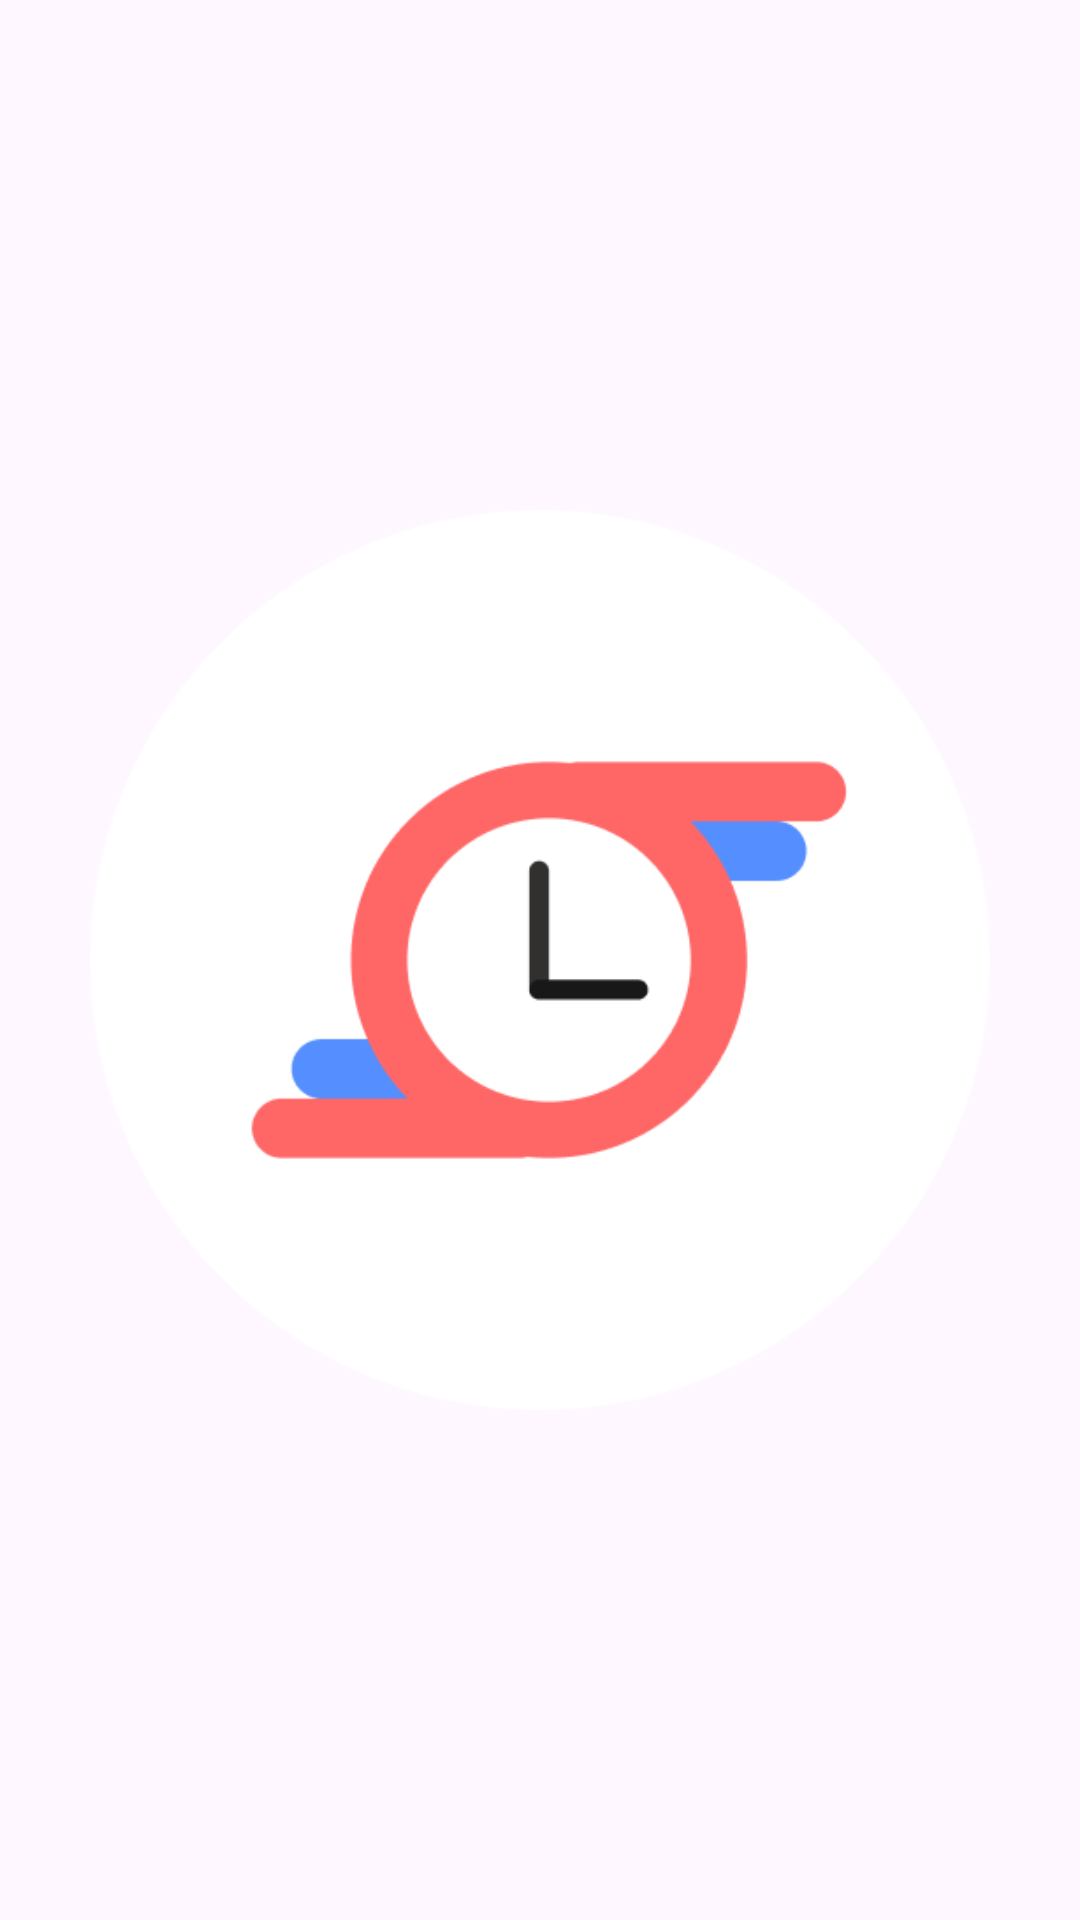

Produce the Android XML layout that renders to this screen, including the resource entries it uses.
<!-- AndroidManifest.xml: application theme Theme.GdscApp -->
<!-- res/layout/fragment_splash_screen.xml -->
<?xml version="1.0" encoding="utf-8"?>
<RelativeLayout xmlns:android="http://schemas.android.com/apk/res/android"
    xmlns:tools="http://schemas.android.com/tools"
    android:layout_width="match_parent"
    android:layout_height="match_parent"
    tools:context=".ui.SplashScreenFragment">

    
    <ImageView
        android:layout_width="300dp"
        android:layout_height="300dp"
        android:layout_centerInParent="true"
        android:src="@drawable/schedura" />

</RelativeLayout>
<!-- resources referenced by this layout -->
<resources>
  <!-- drawable schedura: png bitmap (drawable, 12655 bytes) -->
  <style name="Theme.GdscApp" parent="Theme.Material3.Light.NoActionBar">
          
          <item name="colorPrimary">@color/lightMain</item>
          <item name="colorPrimaryVariant">@color/blueMain</item>
          <item name="colorOnPrimary">@color/white</item>
          <item name="colorOnPrimaryContainer">@color/lightMain</item>
          
          <item name="colorSecondary">@color/lightMain</item>
          <item name="colorSecondaryVariant">@color/bottomNavC</item>
          <item name="colorOnSecondary">@color/white</item>
          
          <item name="android:statusBarColor" tools:targetApi="l">?attr/colorPrimaryVariant</item>
          
      </style>
  <color name="lightMain">#61A3F3</color>
  <color name="blueMain">#0668E1</color>
  <color name="white">#FFFFFFFF</color>
  <color name="bottomNavC">#8DB4FF</color>
</resources>
